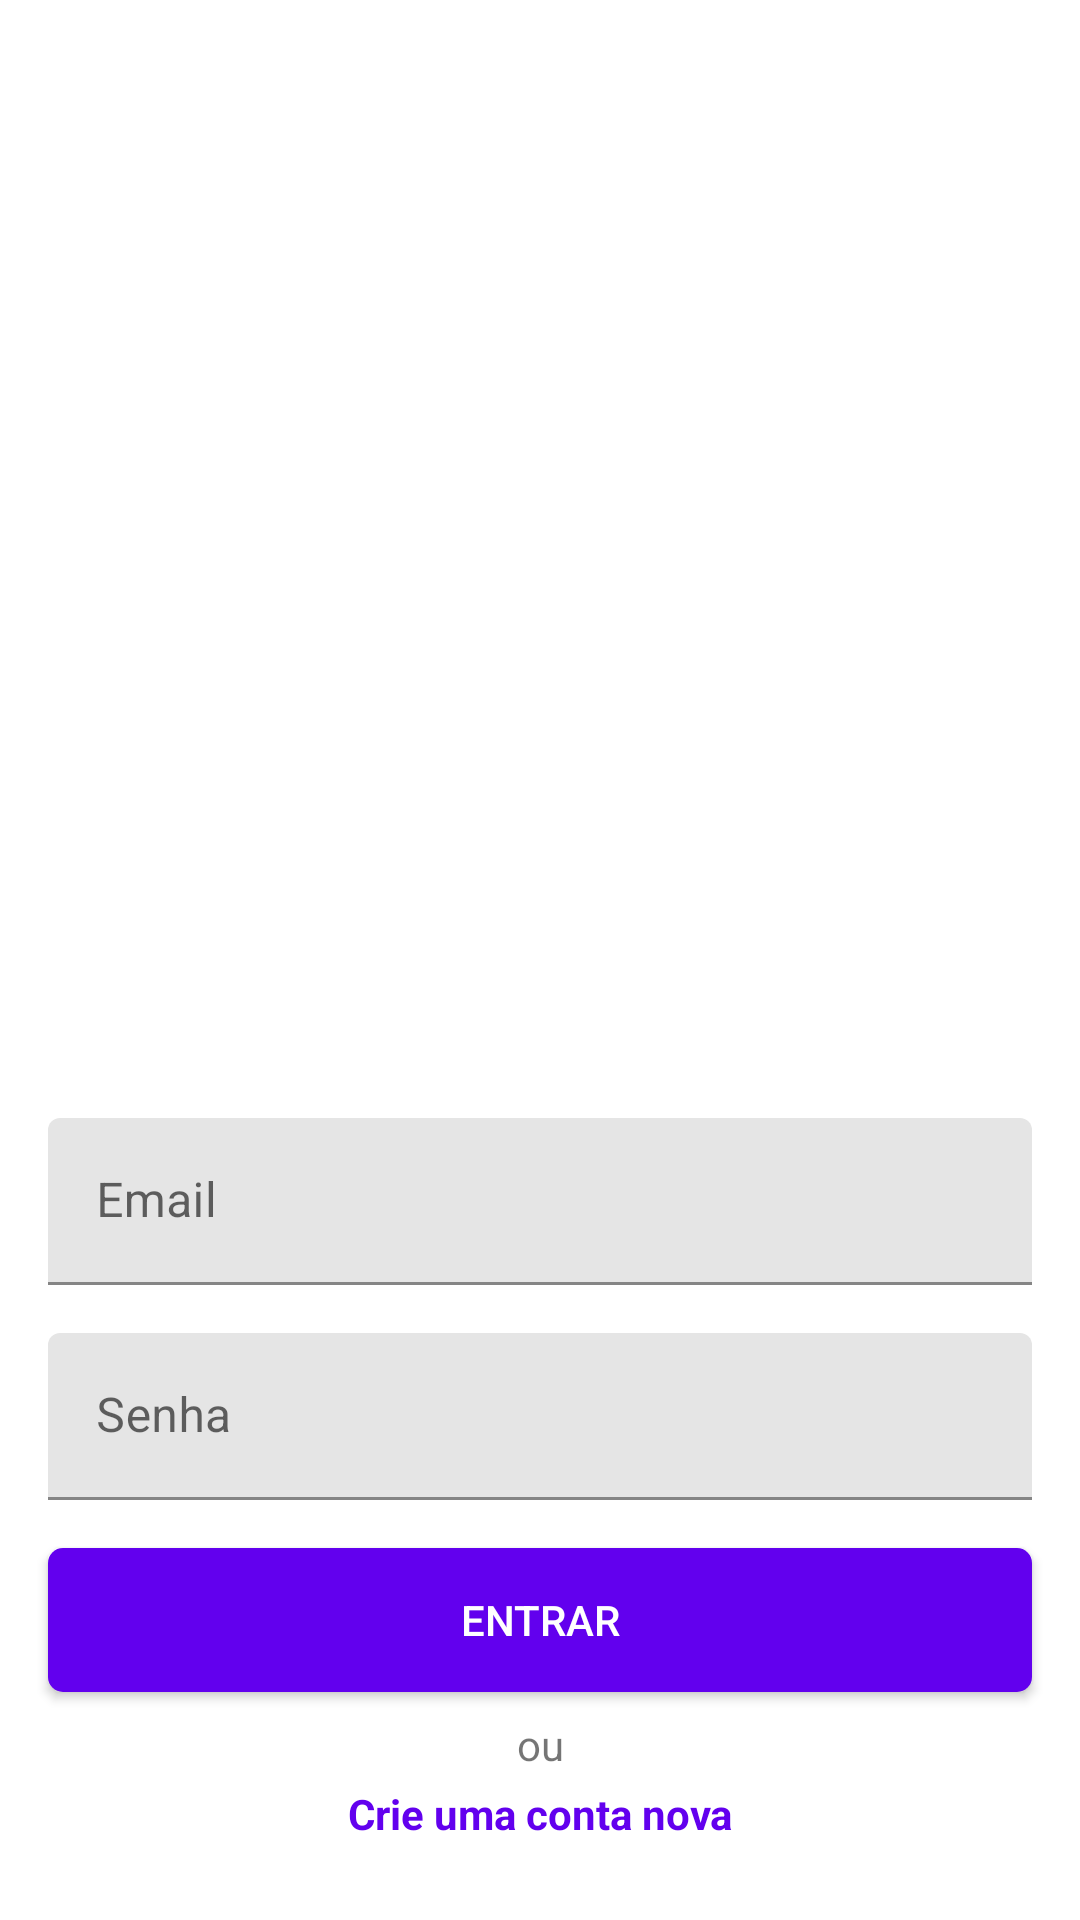

Here is an Android app screen rendered from its layout file. Give the layout XML and the strings, colors and styles it references.
<!-- AndroidManifest.xml: application theme Theme.MyHealth -->
<!-- res/layout/activity_login.xml -->
<?xml version="1.0" encoding="utf-8"?>
<androidx.constraintlayout.widget.ConstraintLayout xmlns:android="http://schemas.android.com/apk/res/android"
    xmlns:app="http://schemas.android.com/apk/res-auto"
    xmlns:tools="http://schemas.android.com/tools"
    android:layout_width="match_parent"
    android:layout_height="match_parent"
    tools:context=".view.login.LoginActivity">

    <androidx.appcompat.widget.AppCompatImageView
        android:id="@+id/logo"
        android:layout_width="wrap_content"
        android:layout_height="wrap_content"
        android:src="@mipmap/ic_launcher"
        app:layout_constraintBottom_toBottomOf="parent"
        app:layout_constraintEnd_toEndOf="parent"
        app:layout_constraintStart_toStartOf="parent"
        app:layout_constraintTop_toTopOf="parent"
        app:layout_constraintVertical_bias="0.2" />

    <com.google.android.material.textfield.TextInputLayout
        android:id="@+id/lblEmail"
        android:layout_width="0dp"
        android:layout_height="wrap_content"
        android:layout_marginStart="16dp"
        android:layout_marginEnd="16dp"
        android:layout_marginBottom="16dp"
        android:hint="Email"
        app:boxBackgroundColor="#E5E5E5"
        app:layout_constraintBottom_toTopOf="@id/lblPassword"
        app:layout_constraintEnd_toEndOf="parent"
        app:layout_constraintStart_toStartOf="parent">

        <androidx.appcompat.widget.AppCompatEditText
            android:id="@+id/edtEmail"
            android:layout_width="match_parent"
            android:layout_height="wrap_content"
            android:inputType="textEmailAddress"
            android:textColor="@color/black" />

    </com.google.android.material.textfield.TextInputLayout>

    <com.google.android.material.textfield.TextInputLayout
        android:id="@+id/lblPassword"
        android:layout_width="0dp"
        android:layout_height="wrap_content"
        android:layout_marginStart="16dp"
        android:layout_marginEnd="16dp"
        android:layout_marginBottom="16dp"
        android:hint="Senha"
        app:boxBackgroundColor="#E5E5E5"
        app:layout_constraintBottom_toTopOf="@id/btnLogin"
        app:layout_constraintEnd_toEndOf="parent"
        app:layout_constraintStart_toStartOf="parent">

        <androidx.appcompat.widget.AppCompatEditText
            android:id="@+id/edtPassword"
            android:layout_width="match_parent"
            android:layout_height="wrap_content"
            android:inputType="textPassword"
            android:textColor="@color/black" />

    </com.google.android.material.textfield.TextInputLayout>


    <androidx.appcompat.widget.AppCompatButton
        android:id="@+id/btnLogin"
        style="@style/PrimaryButton"
        android:layout_width="0dp"
        android:layout_height="wrap_content"
        android:layout_marginStart="16dp"
        android:layout_marginEnd="16dp"
        android:layout_marginBottom="8dp"
        android:text="Entrar"
        app:layout_constraintBottom_toTopOf="@+id/registerSeparator"
        app:layout_constraintEnd_toEndOf="parent"
        app:layout_constraintStart_toStartOf="parent" />

    <androidx.appcompat.widget.AppCompatTextView
        android:id="@+id/registerSeparator"
        android:layout_width="wrap_content"
        android:layout_height="wrap_content"
        android:text="ou"
        app:layout_constraintBottom_toTopOf="@id/btnRegister"
        app:layout_constraintEnd_toEndOf="@id/btnRegister"
        app:layout_constraintStart_toStartOf="@id/btnRegister" />

    <androidx.appcompat.widget.AppCompatTextView
        android:id="@+id/btnRegister"
        android:layout_width="0dp"
        android:layout_height="wrap_content"
        android:layout_marginStart="16dp"
        android:layout_marginEnd="16dp"
        android:layout_marginBottom="22dp"
        android:gravity="center"
        android:paddingTop="4dp"
        android:paddingBottom="4dp"
        android:text="Crie uma conta nova"
        android:textColor="@color/colorPrimary"
        android:textStyle="bold"
        app:layout_constraintBottom_toBottomOf="parent"
        app:layout_constraintEnd_toEndOf="parent"
        app:layout_constraintStart_toStartOf="parent" />


</androidx.constraintlayout.widget.ConstraintLayout>
<!-- resources referenced by this layout -->
<resources>
  <color name="black">#FF000000</color>
  <color name="colorPrimary">@color/purple_500</color>
  <style name="PrimaryButton">
          <item name="android:background">@drawable/bg_primary_button</item>
          <item name="android:textColor">@color/white</item>
      </style>
  <style name="Theme.MyHealth" parent="Base.Theme.MyHealth.NoActionBar" />
  <color name="purple_500">#FF6200EE</color>
  <!-- drawable bg_primary_button (drawable) -->
  <?xml version="1.0" encoding="utf-8"?>
  <selector xmlns:android="http://schemas.android.com/apk/res/android">
      <item android:state_pressed="true">
          <shape android:shape="rectangle">
              <solid android:color="@color/colorPrimaryVariant" />
              <corners android:radius="5dp" />
              <padding
                  android:left="16dp"
                  android:right="16dp" />
          </shape>
      </item>
  
      <item >
          <shape android:shape="rectangle">
              <solid android:color="@color/colorPrimary" />
              <corners android:radius="5dp" />
              <padding
                  android:left="16dp"
                  android:right="16dp" />
          </shape>
      </item>
  
  </selector>
  <color name="white">#FFFFFFFF</color>
  <style name="Base.Theme.MyHealth.NoActionBar" parent="Theme.MaterialComponents.Light.NoActionBar">
          
          <item name="colorPrimary">@color/colorPrimary</item>
          <item name="colorPrimaryVariant">@color/colorPrimaryVariant</item>
          <item name="colorSecondary">@color/teal_200</item>
          <item name="colorSecondaryVariant">@color/teal_700</item>
      </style>
  <color name="colorPrimaryVariant">@color/purple_700</color>
  <color name="teal_200">#FF03DAC5</color>
  <color name="teal_700">#FF018786</color>
  <color name="purple_700">#FF3700B3</color>
</resources>
